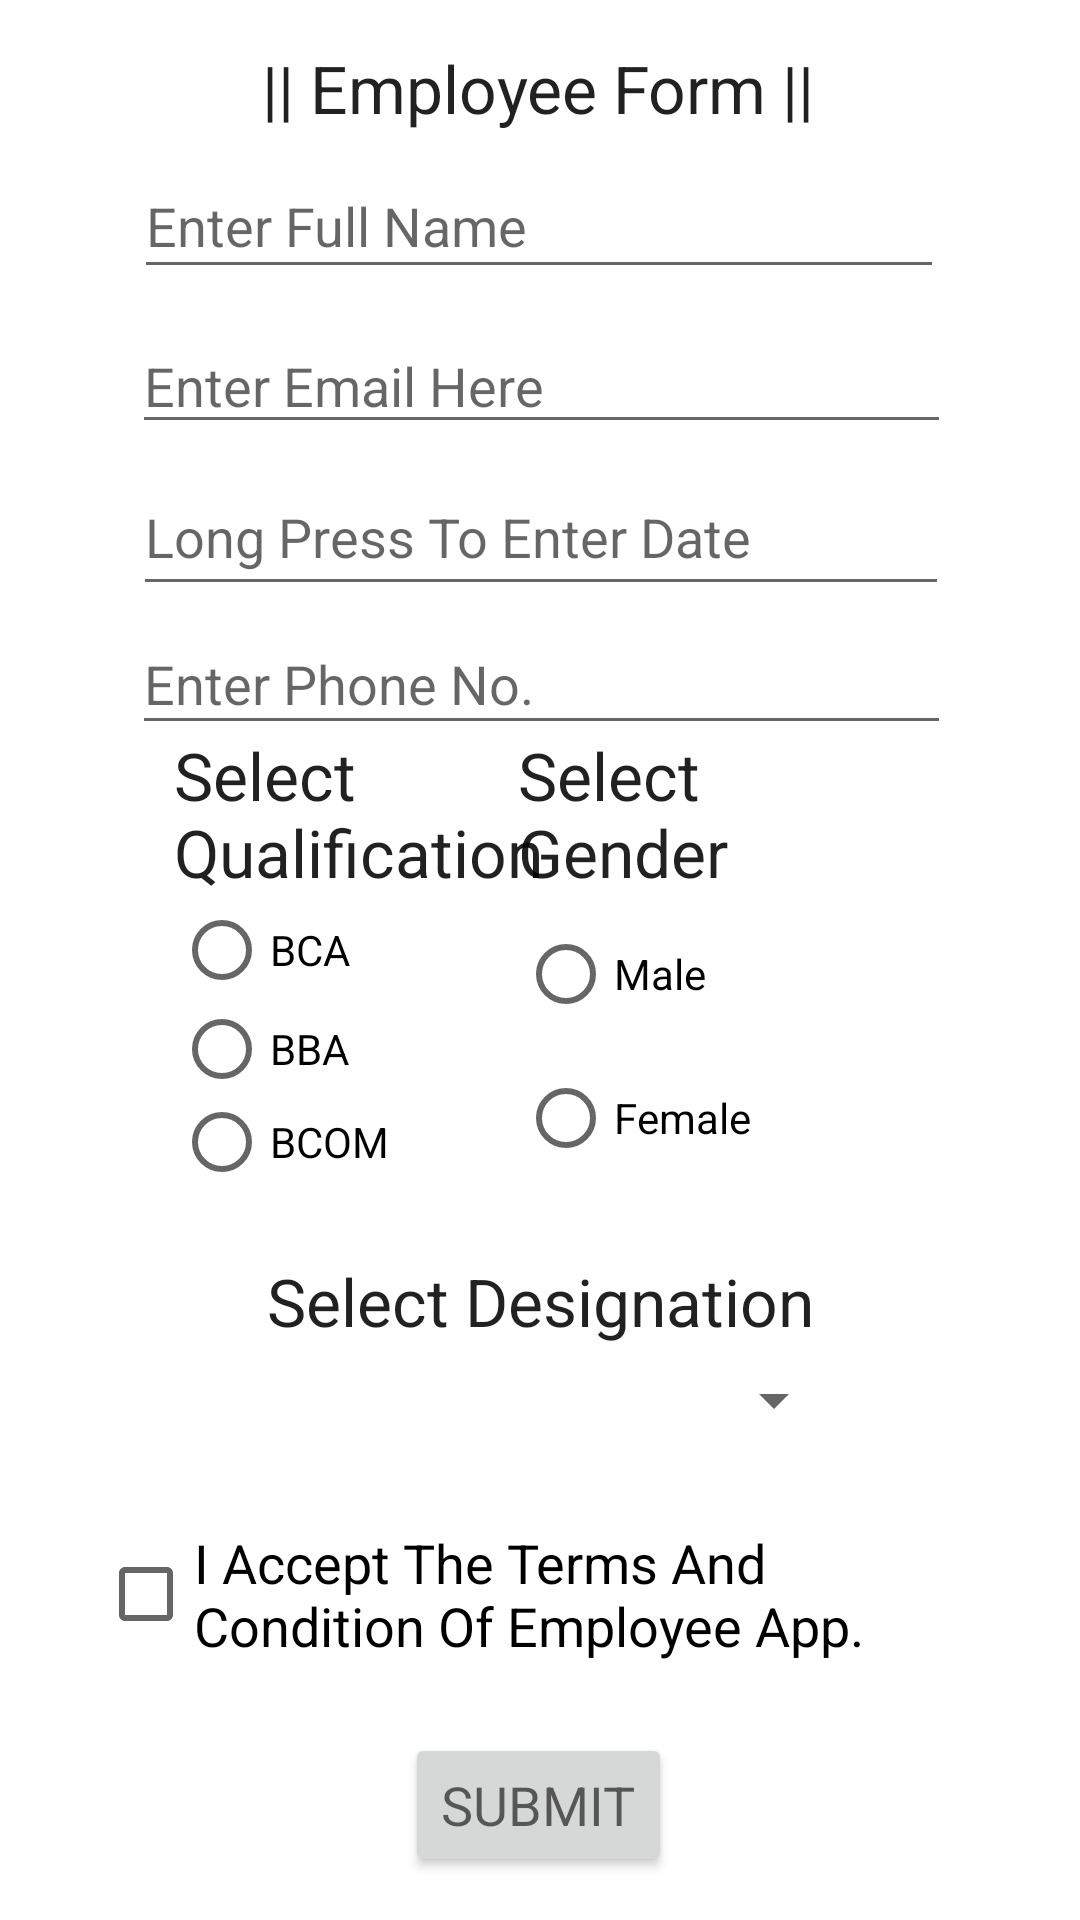

Reconstruct the res/layout file that produces this screen, plus the resources it refers to.
<!-- AndroidManifest.xml: application theme Theme.Employee573 -->
<!-- res/layout/activity_main.xml -->
<?xml version="1.0" encoding="utf-8"?>
<androidx.constraintlayout.widget.ConstraintLayout xmlns:android="http://schemas.android.com/apk/res/android"
    xmlns:app="http://schemas.android.com/apk/res-auto"
    xmlns:tools="http://schemas.android.com/tools"
    android:layout_width="match_parent"
    android:layout_height="match_parent"
    tools:context=".MainActivity">

    <EditText
        android:id="@+id/editTextTextPersonName"
        android:layout_width="270dp"
        android:layout_height="45dp"
        android:ems="10"
        android:hint="Enter Full Name"
        android:inputType="textPersonName"
        app:layout_constraintBottom_toBottomOf="parent"
        app:layout_constraintEnd_toEndOf="parent"
        app:layout_constraintHorizontal_bias="0.497"
        app:layout_constraintStart_toStartOf="parent"
        app:layout_constraintTop_toTopOf="parent"
        app:layout_constraintVertical_bias="0.086" />

    <TextView
        android:id="@+id/textView"
        android:layout_width="wrap_content"
        android:layout_height="wrap_content"
        android:text="|| Employee Form ||"
        android:textAppearance="@style/TextAppearance.AppCompat.Large"
        app:layout_constraintBottom_toBottomOf="parent"
        app:layout_constraintEnd_toEndOf="parent"
        app:layout_constraintHorizontal_bias="0.497"
        app:layout_constraintStart_toStartOf="parent"
        app:layout_constraintTop_toTopOf="parent"
        app:layout_constraintVertical_bias="0.024" />

    <EditText
        android:id="@+id/editTextTextEmailAddress"
        android:layout_width="273dp"
        android:layout_height="42dp"
        android:ems="10"
        android:hint="Enter Email Here"
        android:inputType="textEmailAddress"
        app:layout_constraintBottom_toBottomOf="parent"
        app:layout_constraintEnd_toEndOf="parent"
        app:layout_constraintHorizontal_bias="0.507"
        app:layout_constraintStart_toStartOf="parent"
        app:layout_constraintTop_toTopOf="parent"
        app:layout_constraintVertical_bias="0.177" />

    <RadioGroup
        android:id="@+id/rdgrpGENDER"
        android:layout_width="129dp"
        android:layout_height="153dp"
        app:layout_constraintBottom_toBottomOf="parent"
        app:layout_constraintEnd_toEndOf="parent"
        app:layout_constraintHorizontal_bias="0.748"
        app:layout_constraintStart_toStartOf="parent"
        app:layout_constraintTop_toTopOf="parent">

        <TextView
            android:id="@+id/textView3"
            android:layout_width="106dp"
            android:layout_height="57dp"
            android:text="Select Gender"
            android:textAppearance="@style/TextAppearance.AppCompat.Large" />

        <RadioButton
            android:id="@+id/MALE"
            android:layout_width="match_parent"
            android:layout_height="wrap_content"
            android:text="Male" />

        <RadioButton
            android:id="@+id/FEMALE"
            android:layout_width="match_parent"
            android:layout_height="wrap_content"
            android:text="Female" />
    </RadioGroup>

    <EditText
        android:id="@+id/editTextDate"
        android:layout_width="272dp"
        android:layout_height="49dp"
        android:ems="10"
        android:hint="Long Press To Enter Date"
        android:inputType="date"
        app:layout_constraintBottom_toBottomOf="parent"
        app:layout_constraintEnd_toEndOf="parent"
        app:layout_constraintHorizontal_bias="0.503"
        app:layout_constraintStart_toStartOf="parent"
        app:layout_constraintTop_toTopOf="parent"
        app:layout_constraintVertical_bias="0.259" />

    <EditText
        android:id="@+id/editTextPhone"
        android:layout_width="273dp"
        android:layout_height="44dp"
        android:ems="10"
        android:hint="Enter Phone No."
        android:inputType="phone"
        app:layout_constraintBottom_toBottomOf="parent"
        app:layout_constraintEnd_toEndOf="parent"
        app:layout_constraintHorizontal_bias="0.507"
        app:layout_constraintStart_toStartOf="parent"
        app:layout_constraintTop_toTopOf="parent"
        app:layout_constraintVertical_bias="0.343" />

    <RadioGroup
        android:id="@+id/rdgrpQUALIFICATION"
        android:layout_width="131dp"
        android:layout_height="153dp"
        app:layout_constraintBottom_toBottomOf="parent"
        app:layout_constraintEnd_toEndOf="parent"
        app:layout_constraintHorizontal_bias="0.254"
        app:layout_constraintStart_toStartOf="parent"
        app:layout_constraintTop_toTopOf="parent">

        <TextView
            android:id="@+id/textView2"
            android:layout_width="match_parent"
            android:layout_height="wrap_content"
            android:text="Select Qualification"
            android:textAppearance="@style/TextAppearance.AppCompat.Large" />

        <RadioButton
            android:id="@+id/BCA"
            android:layout_width="match_parent"
            android:layout_height="36dp"
            android:text="BCA" />

        <RadioButton
            android:id="@+id/BBA"
            android:layout_width="match_parent"
            android:layout_height="30dp"
            android:text="BBA" />

        <RadioButton
            android:id="@+id/BCOM"
            android:layout_width="115dp"
            android:layout_height="wrap_content"
            android:text="BCOM" />
    </RadioGroup>

    <Spinner
        android:id="@+id/spinner1"
        android:layout_width="207dp"
        android:layout_height="46dp"
        app:layout_constraintBottom_toBottomOf="parent"
        app:layout_constraintEnd_toEndOf="parent"
        app:layout_constraintHorizontal_bias="0.49"
        app:layout_constraintStart_toStartOf="parent"
        app:layout_constraintTop_toTopOf="parent"
        app:layout_constraintVertical_bias="0.747" />

    <TextView
        android:id="@+id/textView4"
        android:layout_width="wrap_content"
        android:layout_height="wrap_content"
        android:text="Select Designation"
        android:textAppearance="@style/TextAppearance.AppCompat.Large"
        app:layout_constraintBottom_toBottomOf="parent"
        app:layout_constraintEnd_toEndOf="parent"
        app:layout_constraintStart_toStartOf="parent"
        app:layout_constraintTop_toTopOf="parent"
        app:layout_constraintVertical_bias="0.686" />

    <Button
        android:id="@+id/button"
        android:layout_width="wrap_content"
        android:layout_height="wrap_content"
        android:text="SUBMIT"
        android:textAppearance="@style/TextAppearance.AppCompat.Medium"
        app:layout_constraintBottom_toBottomOf="parent"
        app:layout_constraintEnd_toEndOf="parent"
        app:layout_constraintHorizontal_bias="0.498"
        app:layout_constraintStart_toStartOf="parent"
        app:layout_constraintTop_toTopOf="parent"
        app:layout_constraintVertical_bias="0.976" />

    <CheckBox
        android:id="@+id/checkBox"
        android:layout_width="294dp"
        android:layout_height="72dp"
        android:text="I Accept The Terms And Condition Of Employee App."
        android:textAppearance="@style/TextAppearance.AppCompat.Medium"
        app:layout_constraintBottom_toBottomOf="parent"
        app:layout_constraintEnd_toEndOf="parent"
        app:layout_constraintHorizontal_bias="0.495"
        app:layout_constraintStart_toStartOf="parent"
        app:layout_constraintTop_toTopOf="parent"
        app:layout_constraintVertical_bias="0.872" />

</androidx.constraintlayout.widget.ConstraintLayout>
<!-- resources referenced by this layout -->
<resources>
  <style name="Theme.Employee573" parent="Theme.MaterialComponents.DayNight.NoActionBar">
          
          <item name="colorPrimary">@color/purple_500</item>
          <item name="colorPrimaryVariant">@color/purple_700</item>
          <item name="colorOnPrimary">@color/white</item>
          
          <item name="colorSecondary">@color/teal_200</item>
          <item name="colorSecondaryVariant">@color/teal_700</item>
          <item name="colorOnSecondary">@color/black</item>
          
          <item name="android:statusBarColor">?attr/colorPrimaryVariant</item>
          
      </style>
  <!-- not gathered from this repository: default colours our renderer supplied (Android Studio template values) -->
  <color name="purple_500">#FF6200EE</color>
  <color name="purple_700">#FF3700B3</color>
  <color name="teal_200">#FF03DAC5</color>
  <color name="teal_700">#FF018786</color>
  <color name="black">#FF000000</color>
  <color name="white">#FFFFFFFF</color>
</resources>
